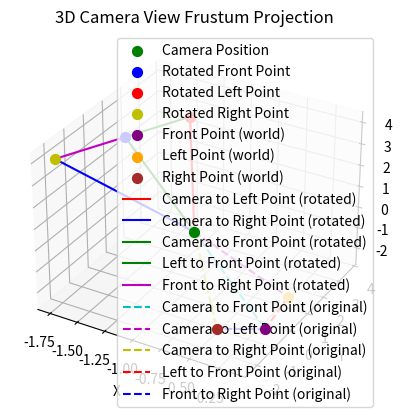

This figure's Python source:
import numpy as np
import matplotlib.pyplot as plt

# 输入数据
camera_position = np.array([-0.88031566, 0.02475476, 0.46827745])
rotation_matrix = np.array([[-0.04155656, -0.9680216, 0.24740115],
                            [-0.96694523, -0.0233824, -0.25390983],
                            [0.25157502, -0.24977498, -0.9350521]])

# 给定的相机在世界坐标系中的前、左、右边界
front_point = np.array([-0.13811219, -0.73697484, -2.336879])
left_point = np.array([-0.19449759, 1.0081879, -2.2817247])
right_point = np.array([-0.33340102, -2.2238421, -1.4408312])

# 假定的相机坐标系中的前、左、右方向（假设前方沿着z轴，左方沿着x轴，右方沿着y轴）
front_in_camera = np.array([0, 0, -3])  # 前方向
left_in_camera = np.array([-3, 0, -3])  # 左方向
right_in_camera = np.array([3, 0, -3])  # 右方向


# 将相机坐标系中的点转换到世界坐标系
def rotate_point(point, rotation_matrix, camera_position):
    return camera_position + np.dot(rotation_matrix, point)


# 计算旋转后的前点、左点和右点
rotated_front = rotate_point(front_in_camera, rotation_matrix, camera_position)
rotated_left = rotate_point(left_in_camera, rotation_matrix, camera_position)
rotated_right = rotate_point(right_in_camera, rotation_matrix, camera_position)

# 创建3D图形
fig = plt.figure()
ax = fig.add_subplot(111, projection='3d')

# 绘制相机位置
ax.scatter(camera_position[0], camera_position[1], camera_position[2], color='g', label="Camera Position", s=50)

# 绘制旋转后的前点、左点和右点
ax.scatter(rotated_front[0], rotated_front[1], rotated_front[2], color='b', label="Rotated Front Point", s=50)
ax.scatter(rotated_left[0], rotated_left[1], rotated_left[2], color='r', label="Rotated Left Point", s=50)
ax.scatter(rotated_right[0], rotated_right[1], rotated_right[2], color='y', label="Rotated Right Point", s=50)

# 绘制前点、左点和右点（实际给定的世界坐标）
ax.scatter(front_point[0], front_point[1], front_point[2], color='purple', label="Front Point (world)", s=50)
ax.scatter(left_point[0], left_point[1], left_point[2], color='orange', label="Left Point (world)", s=50)
ax.scatter(right_point[0], right_point[1], right_point[2], color='brown', label="Right Point (world)", s=50)

# 绘制连接相机与前点、左右边界
ax.plot([camera_position[0], rotated_left[0]],
        [camera_position[1], rotated_left[1]],
        [camera_position[2], rotated_left[2]], 'r-', label="Camera to Left Point (rotated)")

ax.plot([camera_position[0], rotated_right[0]],
        [camera_position[1], rotated_right[1]],
        [camera_position[2], rotated_right[2]], 'b-', label="Camera to Right Point (rotated)")

ax.plot([camera_position[0], rotated_front[0]],
        [camera_position[1], rotated_front[1]],
        [camera_position[2], rotated_front[2]], 'g-', label="Camera to Front Point (rotated)")

# 绘制前点与左右边界的连接线
ax.plot([rotated_left[0], rotated_front[0]],
        [rotated_left[1], rotated_front[1]],
        [rotated_left[2], rotated_front[2]], 'g-', label="Left to Front Point (rotated)")

ax.plot([rotated_front[0], rotated_right[0]],
        [rotated_front[1], rotated_right[1]],
        [rotated_front[2], rotated_right[2]], 'm-', label="Front to Right Point (rotated)")

# 第二部分：绘制基于前点、左点和右点的视锥体
# 直接连接相机位置和前点、左点、右点
ax.plot([camera_position[0], front_point[0]],
        [camera_position[1], front_point[1]],
        [camera_position[2], front_point[2]], 'c--', label="Camera to Front Point (original)")

ax.plot([camera_position[0], left_point[0]],
        [camera_position[1], left_point[1]],
        [camera_position[2], left_point[2]], 'm--', label="Camera to Left Point (original)")

ax.plot([camera_position[0], right_point[0]],
        [camera_position[1], right_point[1]],
        [camera_position[2], right_point[2]], 'y--', label="Camera to Right Point (original)")

ax.plot([left_point[0], front_point[0]],
        [left_point[1], front_point[1]],
        [left_point[2], front_point[2]], 'r--', label="Left to Front Point (original)")

ax.plot([front_point[0], right_point[0]],
        [front_point[1], right_point[1]],
        [front_point[2], right_point[2]], 'b--', label="Front to Right Point (original)")

# 设置图形属性
ax.set_xlabel('X')
ax.set_ylabel('Y')
ax.set_zlabel('Z')
ax.set_title('3D Camera View Frustum Projection')

# 添加图例
ax.legend()

# 显示图形
plt.show()
